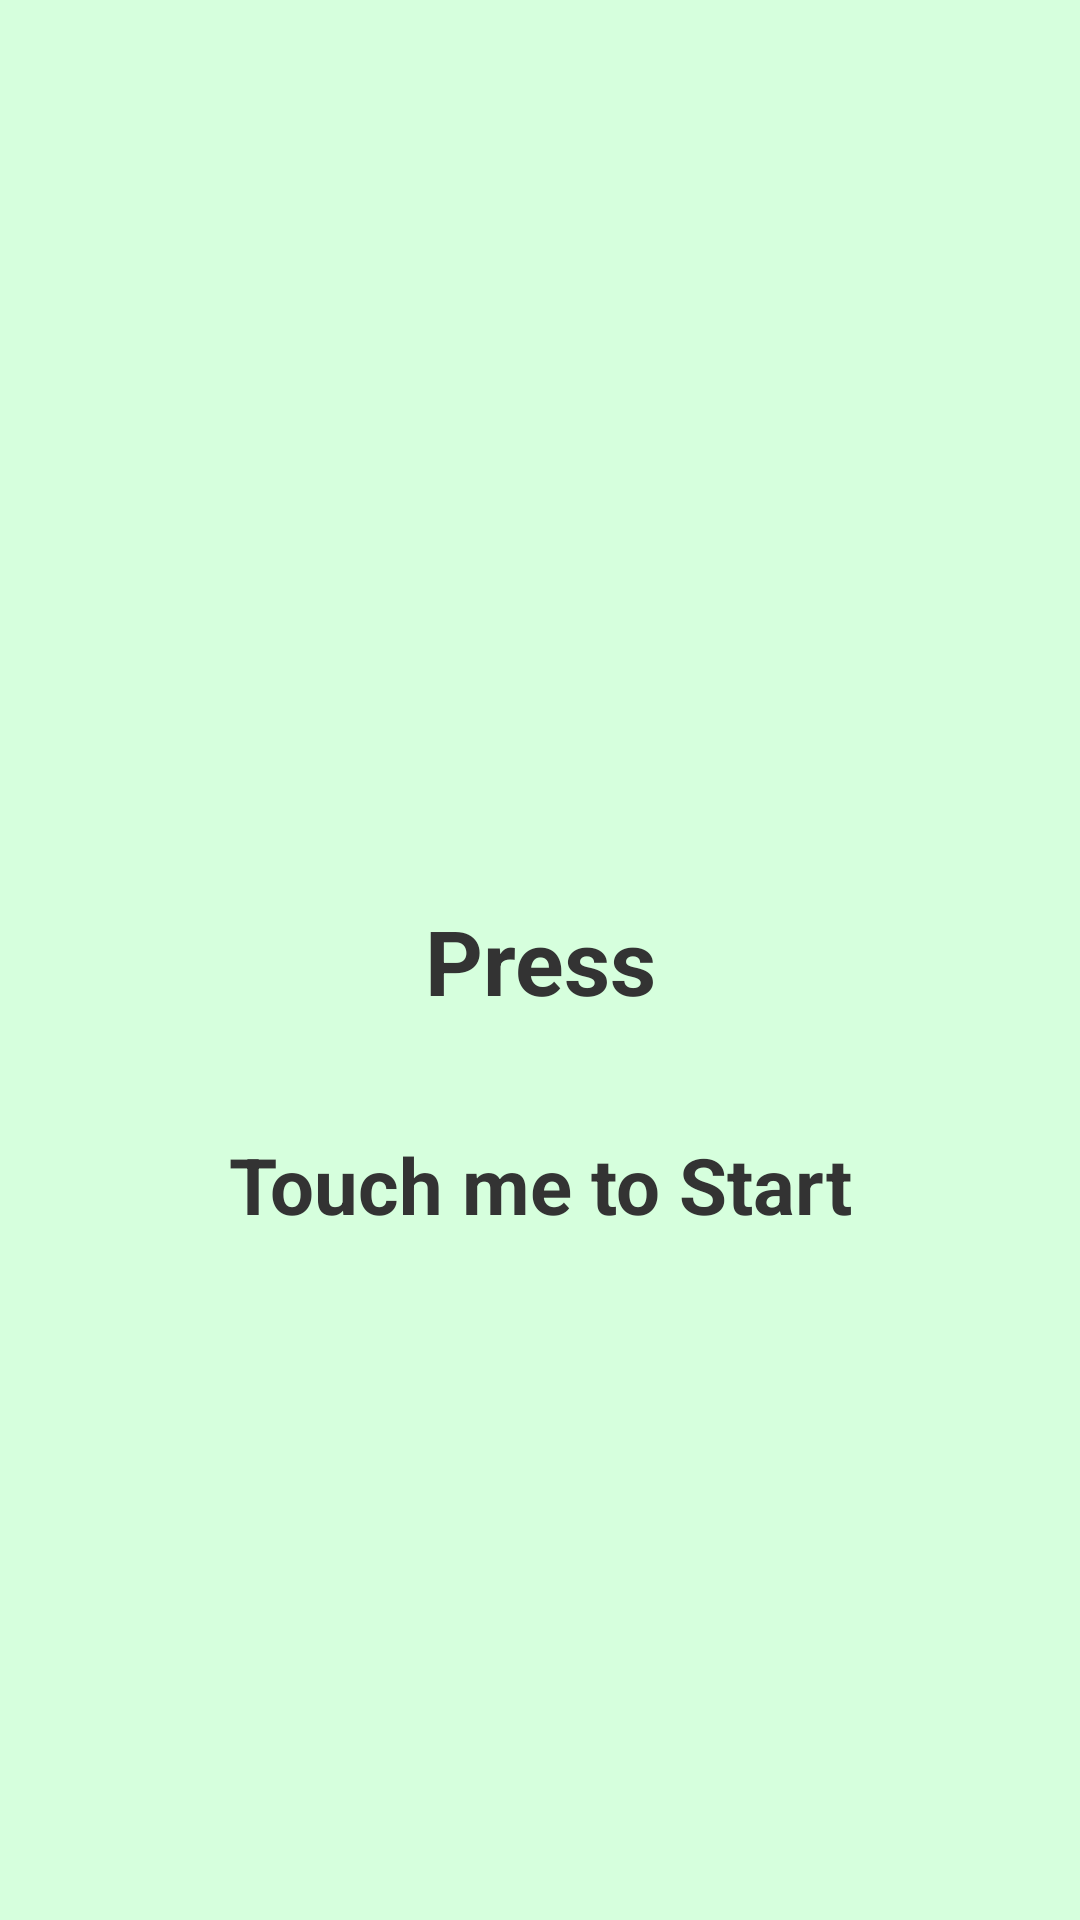

The Android layout XML behind this screen, and the referenced resources:
<!-- AndroidManifest.xml: application theme Theme.CrystalBall -->
<!-- res/layout/fragment_random_phrase.xml -->
<androidx.constraintlayout.widget.ConstraintLayout xmlns:android="http://schemas.android.com/apk/res/android"
    xmlns:app="http://schemas.android.com/apk/res-auto"
    xmlns:tools="http://schemas.android.com/tools"
    android:id="@+id/randomPhraseLayout"
    android:layout_width="match_parent"
    android:layout_height="match_parent"
    android:background="#D6FFDD"
    tools:context=".view.RandomPhraseFragment">


    <TextView
        android:id="@+id/tvPhrase"
        android:layout_width="match_parent"
        android:layout_height="wrap_content"
        android:gravity="center"
        android:text="Press"
        android:textColor="#333333"
        android:textSize="30sp"
        android:textStyle="bold"
        app:layout_constraintBottom_toBottomOf="parent"
        app:layout_constraintEnd_toEndOf="parent"
        app:layout_constraintStart_toStartOf="parent"
        app:layout_constraintTop_toTopOf="parent" />

    <TextView
        android:id="@+id/tvSentence"
        android:layout_width="match_parent"
        android:layout_height="wrap_content"
        android:gravity="center"
        android:text="Touch me to Start"
        android:textColor="#333333"
        android:textSize="26sp"
        android:textStyle="bold"
        app:layout_constraintBottom_toBottomOf="parent"
        app:layout_constraintEnd_toEndOf="parent"
        app:layout_constraintStart_toStartOf="parent"
        app:layout_constraintTop_toBottomOf="@id/tvPhrase"
        app:layout_constraintVertical_bias="0.13999999" />

</androidx.constraintlayout.widget.ConstraintLayout>
<!-- resources referenced by this layout -->
<resources>
  <style name="Theme.CrystalBall" parent="Theme.MaterialComponents.DayNight.DarkActionBar">
          
          <item name="colorPrimary">@color/purple_500</item>
          <item name="colorPrimaryVariant">@color/purple_700</item>
          <item name="colorOnPrimary">@color/white</item>
          
          <item name="colorSecondary">@color/teal_200</item>
          <item name="colorSecondaryVariant">@color/teal_700</item>
          <item name="colorOnSecondary">@color/black</item>
          
          <item name="android:statusBarColor">?attr/colorPrimaryVariant</item>
          <item name="windowActionBar">false</item>
          <item name="windowNoTitle">true</item>
          
      </style>
  <!-- not gathered from this repository: default colours our renderer supplied (Android Studio template values) -->
  <color name="purple_500">#FF6200EE</color>
  <color name="purple_700">#FF3700B3</color>
  <color name="teal_200">#FF03DAC5</color>
  <color name="teal_700">#FF018786</color>
  <color name="black">#FF000000</color>
  <color name="white">#FFFFFFFF</color>
</resources>
